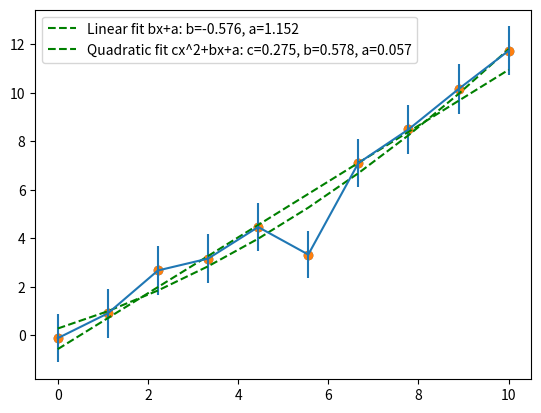

Source code (Python):
import numpy as np
import matplotlib.pyplot as plt
from scipy.optimize import curve_fit


def linear(x, a, b):
    return b * x + a


def quadratic(x, a, b, c):
    return c * x ** 2 + b * x + a


def generate_data():
    slope = 1
    offset = 0.25
    time = np.linspace(0, 10, 10)
    data = np.random.normal(slope * time + offset, 1)
    sigma = 1 * np.random.normal(np.ones(len(data)), 0.01)

    plt.errorbar(time, data, xerr=0, yerr=sigma)
    # plt.plot(data)
    plt.legend()

    plt.savefig("Generate.png")

    plt.show()

    return time, data


def fit_linear(xdata, ydata):
    popt, pcov = curve_fit(linear, xdata, ydata)

    # Fit line for plotting
    fitted_line = linear(xdata, *popt)

    plt.plot(xdata, linear(xdata, *popt), 'g--',
             label='Linear fit bx+a: b=%5.3f, a=%5.3f' % tuple(popt))
    plt.scatter(xdata, ydata)
    plt.legend()
    plt.savefig("LinearFit.png")
    plt.show()
    print(popt)

    # Calculate residuals
    residuals = ydata - fitted_line

    residual_std = np.std(residuals, ddof=len(popt))  # ddof=len(popt) to correct for the parameters estimated

    return popt, fitted_line, residual_std


def fit_quadratic(xdata, ydata):
    popt, pcov = curve_fit(quadratic, xdata, ydata)

    # Fit line for plotting
    fitted_line = quadratic(xdata, *popt)

    plt.plot(xdata, quadratic(xdata, *popt), 'g--',
             label='Quadratic fit cx^2+bx+a: c=%5.3f, b=%5.3f, a=%5.3f' % tuple(popt))
    plt.scatter(xdata, ydata)

    plt.legend()
    plt.savefig("QuadraticFit.png")
    plt.show()
    print(popt)

    # Calculate residuals
    residuals = ydata - fitted_line

    residual_std = np.std(residuals, ddof=len(popt))  # ddof=len(popt) to correct for the parameters estimated

    return popt, fitted_line, residual_std


def calculate_chi(xdata, fittedxdata, uncertainty):
    '''
    :param xdata: Original xdata
    :param fittedxdata: The xdata calculated from fitted parameters
    '''
    Q = ((xdata - fittedxdata) ** 2 / uncertainty)
    return np.sum(Q)


if __name__ == "__main__":
    time, data = generate_data()

    N = len(data)

    popt, fitteddata, sigma = fit_linear(time, data)
    # fit_linear(time, data)
    # fit_quadratic(time, data)

    sum = calculate_chi(data, fitteddata, sigma)

    print("Linear fitting X^2 test:")
    print("N-k: {}".format(N - 3))

    print("X^2 result:{}".format(sum))

    popt, fitteddata, sigma = fit_quadratic(time, data)
    # fit_linear(time, data)
    # fit_quadratic(time, data)

    sum = calculate_chi(data, fitteddata, sigma)

    print("Quadratic fitting X^2 test:")
    print("N-k: {}".format(N - 3))
    print("X^2 result:{}".format(sum))


    print(sum)
